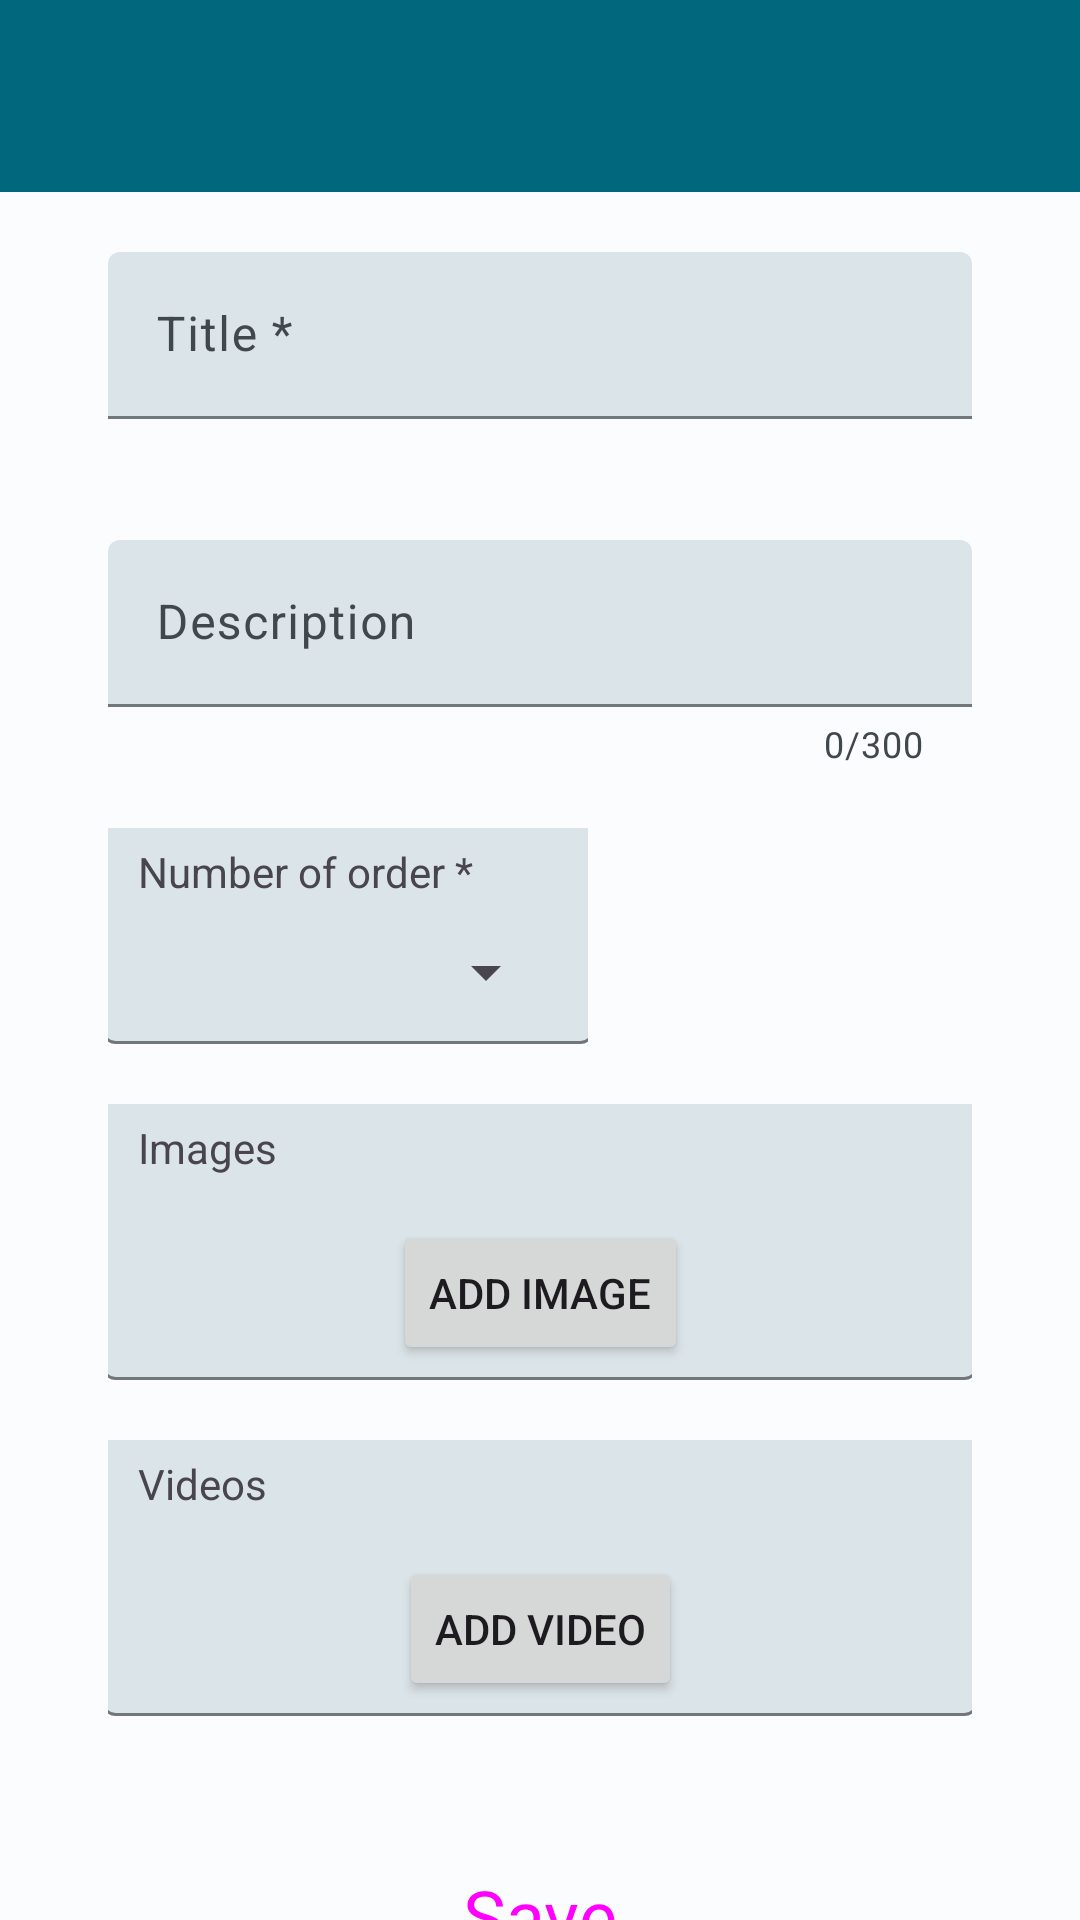

This screen was rendered from an Android layout file. Write that file and the resources it references.
<!-- AndroidManifest.xml: application theme Theme.HealthTrackR -->
<!-- res/layout/activity_modify_guideline.xml -->
<?xml version="1.0" encoding="utf-8"?>
<androidx.constraintlayout.widget.ConstraintLayout xmlns:android="http://schemas.android.com/apk/res/android"
    xmlns:app="http://schemas.android.com/apk/res-auto"
    xmlns:tools="http://schemas.android.com/tools"
    android:layout_width="match_parent"
    android:layout_height="match_parent"
    tools:context=".ui.treatments.guidelines.ModifyGuidelineActivity">

    <com.google.android.material.appbar.AppBarLayout
        android:id="@+id/appBarLayout"
        android:layout_width="match_parent"
        android:layout_height="wrap_content"
        app:layout_constraintBottom_toBottomOf="parent"
        app:layout_constraintTop_toTopOf="parent"
        app:layout_constraintVertical_bias="0.0">

        <include
            android:id="@+id/toolbar"
            layout="@layout/toolbar"
            android:theme="@style/ThemeOverlay.HealthTrackR.ActionBar"
            app:layout_constraintEnd_toEndOf="parent"
            app:layout_constraintStart_toStartOf="parent"
            app:layout_constraintTop_toTopOf="parent" />

    </com.google.android.material.appbar.AppBarLayout>

    <androidx.constraintlayout.widget.ConstraintLayout
        android:layout_width="match_parent"
        android:layout_height="0dp"
        android:layout_gravity="center_horizontal"
        app:layout_constraintBottom_toBottomOf="parent"
        app:layout_constraintTop_toBottomOf="@+id/appBarLayout">

        <androidx.core.widget.NestedScrollView
            android:layout_width="match_parent"
            android:layout_height="wrap_content"
            app:layout_constraintBottom_toBottomOf="parent"
            app:layout_constraintTop_toTopOf="parent">

            <androidx.constraintlayout.widget.ConstraintLayout
                android:layout_width="match_parent"
                android:layout_height="wrap_content"
                android:layout_gravity="center_horizontal">

                <androidx.constraintlayout.widget.Guideline
                    android:id="@+id/vMarginGuidelineStart"
                    style="@style/vMarginGuidelineStart" />

                <androidx.constraintlayout.widget.Guideline
                    android:id="@+id/vMarginGuidelineEnd"
                    style="@style/vMarginGuidelineEnd" />

                <LinearLayout
                    android:id="@+id/linearLayout"
                    android:layout_width="0dp"
                    android:layout_height="match_parent"
                    android:orientation="vertical"
                    android:paddingTop="@dimen/linear_layout_padding_top"
                    android:paddingBottom="@dimen/linear_layout_padding_bottom"
                    app:layout_constraintEnd_toEndOf="@id/vMarginGuidelineEnd"
                    app:layout_constraintStart_toStartOf="@id/vMarginGuidelineStart"
                    app:layout_constraintWidth_max="@dimen/text_field_max_width">

                    <com.google.android.material.textfield.TextInputLayout
                        android:id="@+id/layoutTitle"
                        style="@style/Widget.HealthTrackR.TextInputLayout.FilledBox"
                        android:layout_marginTop="0dp"
                        app:errorEnabled="true">

                        <com.google.android.material.textfield.TextInputEditText
                            android:id="@+id/editTextTitle"
                            android:layout_width="match_parent"
                            android:layout_height="wrap_content"
                            android:autofillHints="text"
                            android:hint="@string/guidelines_form_title"
                            android:inputType="text"
                            android:maxLength="50"
                            tools:ignore="TextContrastCheck" />

                    </com.google.android.material.textfield.TextInputLayout>

                    <com.google.android.material.textfield.TextInputLayout
                        android:id="@+id/layoutDescription"
                        style="@style/Widget.HealthTrackR.TextInputLayout.FilledBox"
                        app:counterEnabled="true"
                        app:counterMaxLength="300"
                        app:endIconContentDescription="@string/content_description_clear_text"
                        app:endIconMode="clear_text">

                        <com.google.android.material.textfield.TextInputEditText
                            android:id="@+id/editTextDescription"
                            android:layout_width="match_parent"
                            android:layout_height="wrap_content"
                            android:autofillHints="text"
                            android:hint="@string/guidelines_description"
                            android:inputType="textMultiLine"
                            android:maxLength="300" />

                    </com.google.android.material.textfield.TextInputLayout>

                    <androidx.constraintlayout.widget.ConstraintLayout
                        android:id="@+id/layoutNumOrder"
                        style="@style/FormLayout.Filled"
                        android:layout_width="160dp"
                        tools:ignore="TextSizeCheck">

                        <TextView
                            android:id="@+id/textViewNumOrder"
                            android:layout_width="match_parent"
                            android:layout_height="wrap_content"
                            android:text="@string/guidelines_form_number_of_order"
                            app:layout_constraintStart_toStartOf="parent"
                            app:layout_constraintTop_toTopOf="parent" />

                        <Spinner
                            android:id="@+id/spinnerNumOrder"
                            style="@style/Widget.HealthTrackR.Spinner"
                            app:layout_constraintStart_toStartOf="parent"
                            app:layout_constraintTop_toBottomOf="@+id/textViewNumOrder" />

                    </androidx.constraintlayout.widget.ConstraintLayout>

                    <androidx.constraintlayout.widget.ConstraintLayout
                        android:id="@+id/layoutImages"
                        style="@style/FormLayout.Filled">

                        <TextView
                            android:id="@+id/textViewImages"
                            android:layout_width="match_parent"
                            android:layout_height="wrap_content"
                            android:text="@string/guidelines_images"
                            app:layout_constraintStart_toStartOf="parent"
                            app:layout_constraintTop_toTopOf="parent" />

                        <LinearLayout
                            android:id="@+id/linearLayoutImages"
                            android:layout_width="match_parent"
                            android:layout_height="wrap_content"
                            android:orientation="vertical"
                            android:layout_marginTop="10dp"
                            android:layout_marginStart="5dp"
                            app:layout_constraintStart_toStartOf="parent"
                            app:layout_constraintTop_toBottomOf="@+id/textViewImages" />

                        <Button
                            android:id="@+id/buttonAddImage"
                            android:layout_width="wrap_content"
                            android:layout_height="wrap_content"
                            android:layout_marginVertical="5dp"
                            android:text="@string/guidelines_add_image"
                            app:layout_constraintBottom_toBottomOf="parent"
                            app:layout_constraintEnd_toEndOf="parent"
                            app:layout_constraintStart_toStartOf="parent"
                            app:layout_constraintTop_toBottomOf="@+id/linearLayoutImages" />

                    </androidx.constraintlayout.widget.ConstraintLayout>

                    <androidx.constraintlayout.widget.ConstraintLayout
                        android:id="@+id/layoutVideos"
                        style="@style/FormLayout.Filled">

                        <TextView
                            android:id="@+id/textViewVideos"
                            android:layout_width="match_parent"
                            android:layout_height="wrap_content"
                            android:text="@string/guidelines_videos"
                            app:layout_constraintStart_toStartOf="parent"
                            app:layout_constraintTop_toTopOf="parent" />

                        <LinearLayout
                            android:id="@+id/linearLayoutVideos"
                            android:layout_width="match_parent"
                            android:layout_height="wrap_content"
                            android:orientation="vertical"
                            android:layout_marginTop="10dp"
                            android:layout_marginStart="5dp"
                            app:layout_constraintStart_toStartOf="parent"
                            app:layout_constraintTop_toBottomOf="@+id/textViewVideos" />

                        <Button
                            android:id="@+id/buttonAddVideo"
                            android:layout_width="wrap_content"
                            android:layout_height="wrap_content"
                            android:layout_marginVertical="5dp"
                            android:text="@string/guidelines_add_video"
                            app:layout_constraintBottom_toBottomOf="parent"
                            app:layout_constraintEnd_toEndOf="parent"
                            app:layout_constraintStart_toStartOf="parent"
                            app:layout_constraintTop_toBottomOf="@+id/linearLayoutVideos" />

                    </androidx.constraintlayout.widget.ConstraintLayout>

                </LinearLayout>

                <androidx.constraintlayout.widget.Guideline
                    android:id="@+id/vLargeButtonGuidelineStart"
                    style="@style/vLargeButtonGuidelineStart" />

                <androidx.constraintlayout.widget.Guideline
                    android:id="@+id/vLargeButtonGuidelineEnd"
                    style="@style/vLargeButtonGuidelineEnd" />

                <LinearLayout
                    android:layout_width="0dp"
                    android:layout_height="wrap_content"
                    android:orientation="vertical"
                    android:paddingTop="@dimen/linear_layout_padding_top"
                    android:paddingBottom="@dimen/linear_layout_padding_bottom"
                    app:layout_constraintEnd_toEndOf="@id/vLargeButtonGuidelineEnd"
                    app:layout_constraintStart_toStartOf="@id/vLargeButtonGuidelineStart"
                    app:layout_constraintTop_toBottomOf="@id/linearLayout"
                    app:layout_constraintWidth_max="@dimen/large_btn_max_width">

                    <Button
                        android:id="@+id/buttonSave"
                        style="@style/Widget.HealthTrackR.LargeButton.Form"
                        android:layout_marginTop="0dp"
                        android:text="@string/button_save" />

                </LinearLayout>

            </androidx.constraintlayout.widget.ConstraintLayout>

        </androidx.core.widget.NestedScrollView>

    </androidx.constraintlayout.widget.ConstraintLayout>

</androidx.constraintlayout.widget.ConstraintLayout>
<!-- res/layout/toolbar.xml (included above) -->
<?xml version="1.0" encoding="utf-8"?>
<com.google.android.material.appbar.MaterialToolbar xmlns:android="http://schemas.android.com/apk/res/android"
    xmlns:tools="http://schemas.android.com/tools"
    android:layout_width="match_parent"
    android:layout_height="wrap_content"
    android:minHeight="?attr/actionBarSize"
    android:background="?attr/colorPrimary"
    android:elevation="@dimen/toolbar_elevation"
    android:popupTheme="@style/ThemeOverlay.Material3.Light"
    tools:ignore="Overdraw" />
<!-- resources referenced by this layout -->
<resources>
  <dimen name="large_btn_max_width">280dp</dimen>
  <dimen name="linear_layout_padding_bottom">20dp</dimen>
  <dimen name="linear_layout_padding_top">20dp</dimen>
  <dimen name="text_field_max_width">320dp</dimen>
  <dimen name="toolbar_elevation">4dp</dimen>
  <string name="button_save">Save</string>
  <string name="content_description_clear_text">Clear text</string>
  <string name="guidelines_add_image">Add image</string>
  <string name="guidelines_add_video">Add video</string>
  <string name="guidelines_description">Description</string>
  <string name="guidelines_form_number_of_order">Number of order *</string>
  <string name="guidelines_form_title">Title *</string>
  <string name="guidelines_images">Images</string>
  <string name="guidelines_videos">Videos</string>
  <style name="FormLayout.Filled">
          <item name="android:background">@drawable/form_layout_container_filled</item>
      </style>
  <style name="Widget.HealthTrackR.LargeButton.Form">
          <item name="android:layout_gravity">center</item>
          <item name="android:layout_marginTop">@dimen/form_margin_top</item>
      </style>
  <string name="content_description_back_icon">Go back</string>
  <dimen name="form_margin_top">20dp</dimen>
  <dimen name="clickable_min_size">48dp</dimen>
  <style name="TextAppearance.HealthTrackR.TitleLarge" parent="TextAppearance.Material3.TitleLarge">
          <item name="fontFamily">sans-serif</item>
          <item name="android:textStyle">normal</item>
          <item name="android:textColor">?android:textColorPrimary</item>
      </style>
  <style name="TextAppearance.HealthTrackR.TitleSmall" parent="TextAppearance.Material3.TitleSmall">
          <item name="fontFamily">sans-serif</item>
          <item name="android:textStyle">normal</item>
          <item name="android:textColor">?android:textColorPrimary</item>
      </style>
  <style name="TextAppearance.HealthTrackR.BodyLarge" parent="TextAppearance.Material3.BodyLarge">
          <item name="fontFamily">sans-serif</item>
          <item name="android:textStyle">normal</item>
          <item name="android:textColor">?android:textColorSecondary</item>
      </style>
  <style name="TextAppearance.HealthTrackR.BodySmall" parent="TextAppearance.Material3.BodySmall">
          <item name="fontFamily">sans-serif</item>
          <item name="android:textStyle">normal</item>
          <item name="android:textColor">?android:textColorSecondary</item>
      </style>
  <color name="light_primary">#00677D</color>
  <color name="light_onPrimary">#FFFFFF</color>
  <color name="light_primaryContainer">#B2EBFF</color>
  <color name="light_onPrimaryContainer">#001F27</color>
  <color name="light_secondary">#8A5100</color>
  <color name="light_onSecondary">#FFFFFF</color>
  <color name="light_secondaryContainer">#FFDCBD</color>
  <color name="light_onSecondaryContainer">#2C1600</color>
  <color name="light_tertiary">#006D3F</color>
  <color name="light_onTertiary">#FFFFFF</color>
  <color name="light_tertiaryContainer">#92F7B7</color>
  <color name="light_onTertiaryContainer">#00210F</color>
  <color name="light_error">#BA1A1A</color>
  <color name="light_errorContainer">#FFDAD6</color>
  <color name="light_onError">#FFFFFF</color>
  <color name="light_onErrorContainer">#410002</color>
  <color name="light_background">#FBFCFE</color>
  <color name="light_onBackground">#191C1D</color>
  <color name="light_surface">#FBFCFE</color>
  <color name="light_onSurface">#191C1D</color>
  <color name="light_surfaceVariant">#DBE4E8</color>
  <color name="light_onSurfaceVariant">#40484B</color>
  <color name="light_outline">#70787C</color>
  <color name="light_inverseOnSurface">#EFF1F2</color>
  <color name="light_inverseSurface">#2E3132</color>
  <color name="light_inversePrimary">#59D5F8</color>
</resources>
